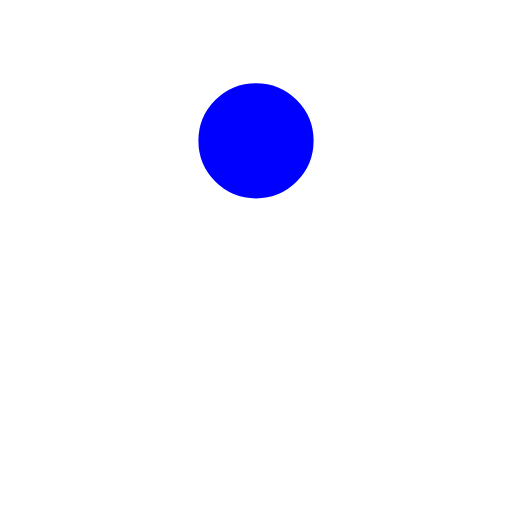
t = 0.00 s
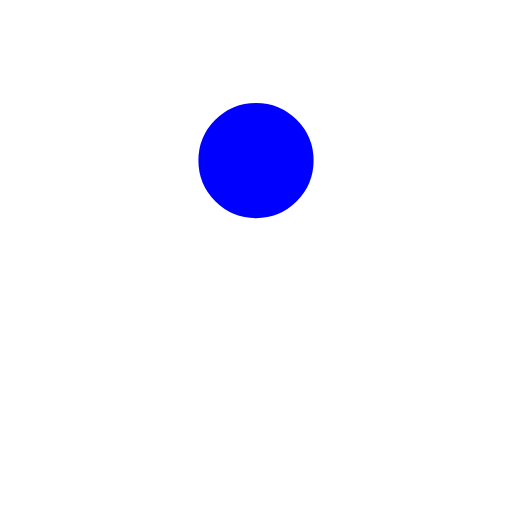
t = 0.38 s
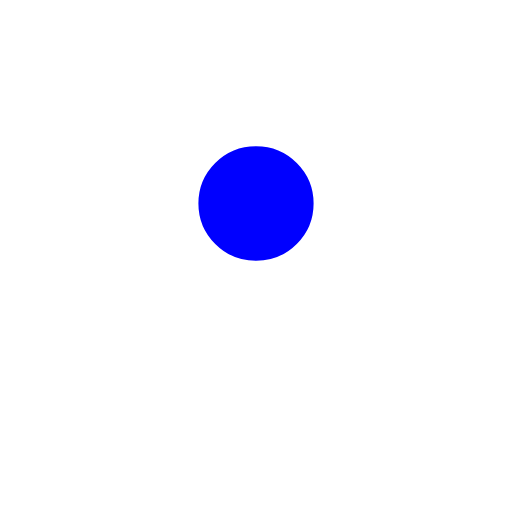
t = 0.63 s
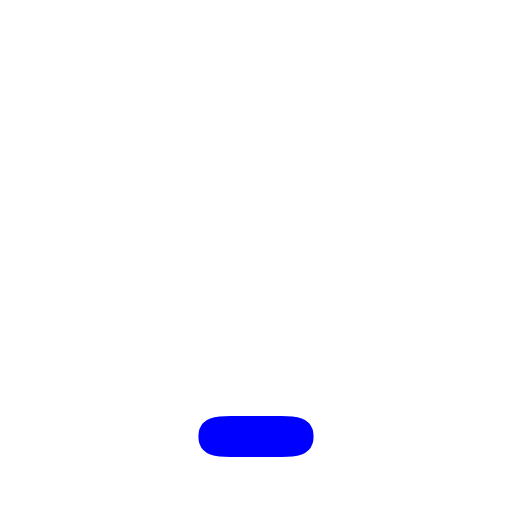
t = 1.00 s
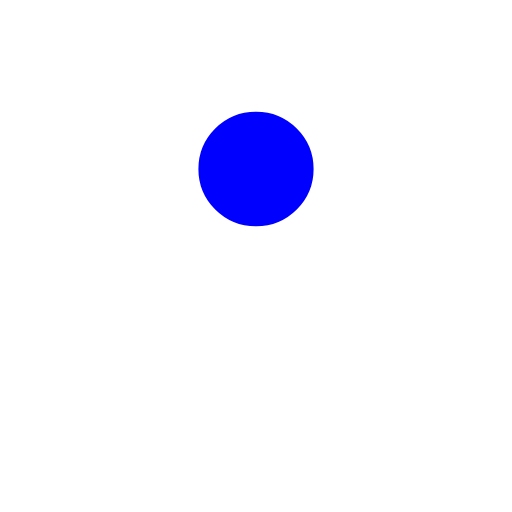
t = 1.38 s
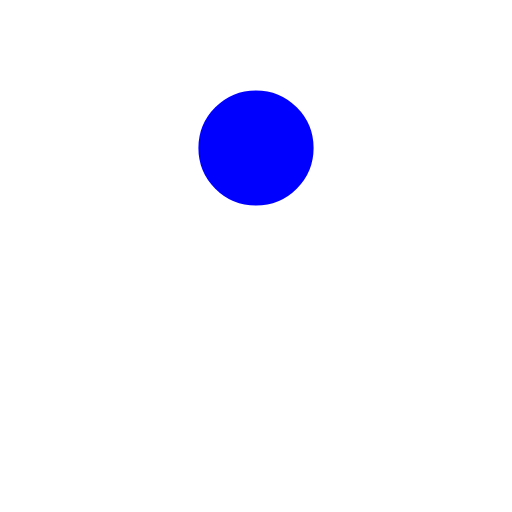
t = 1.63 s

The animated SVG that drew these frames (rendered in a browser with its animation timeline set to each time). Animation: 4 SMIL elements (animate=4); one cycle of 2.00 s, repeats indefinitely.

<?xml version="1.0" encoding="UTF-8" standalone="no"?>
<svg xmlns='http://www.w3.org/2000/svg' viewBox='0 0 200 200'><rect fill='blue' stroke='blue' stroke-width='15' stroke-linejoin='round' width='30' height='30' x='85' y='85' rx='0' ry='0'><animate attributeName='rx' calcMode='spline' dur='2' values='15;15;5;15;15' keySplines='.5 0 .5 1;.8 0 1 .2;0 .8 .2 1;.5 0 .5 1' repeatCount='indefinite'></animate><animate attributeName='ry' calcMode='spline' dur='2' values='15;15;10;15;15' keySplines='.5 0 .5 1;.8 0 1 .2;0 .8 .2 1;.5 0 .5 1' repeatCount='indefinite'></animate><animate attributeName='height' calcMode='spline' dur='2' values='30;30;1;30;30' keySplines='.5 0 .5 1;.8 0 1 .2;0 .8 .2 1;.5 0 .5 1' repeatCount='indefinite'></animate><animate attributeName='y' calcMode='spline' dur='2' values='40;170;40;' keySplines='.6 0 1 .4;0 .8 .2 1' repeatCount='indefinite'></animate></rect></svg>
